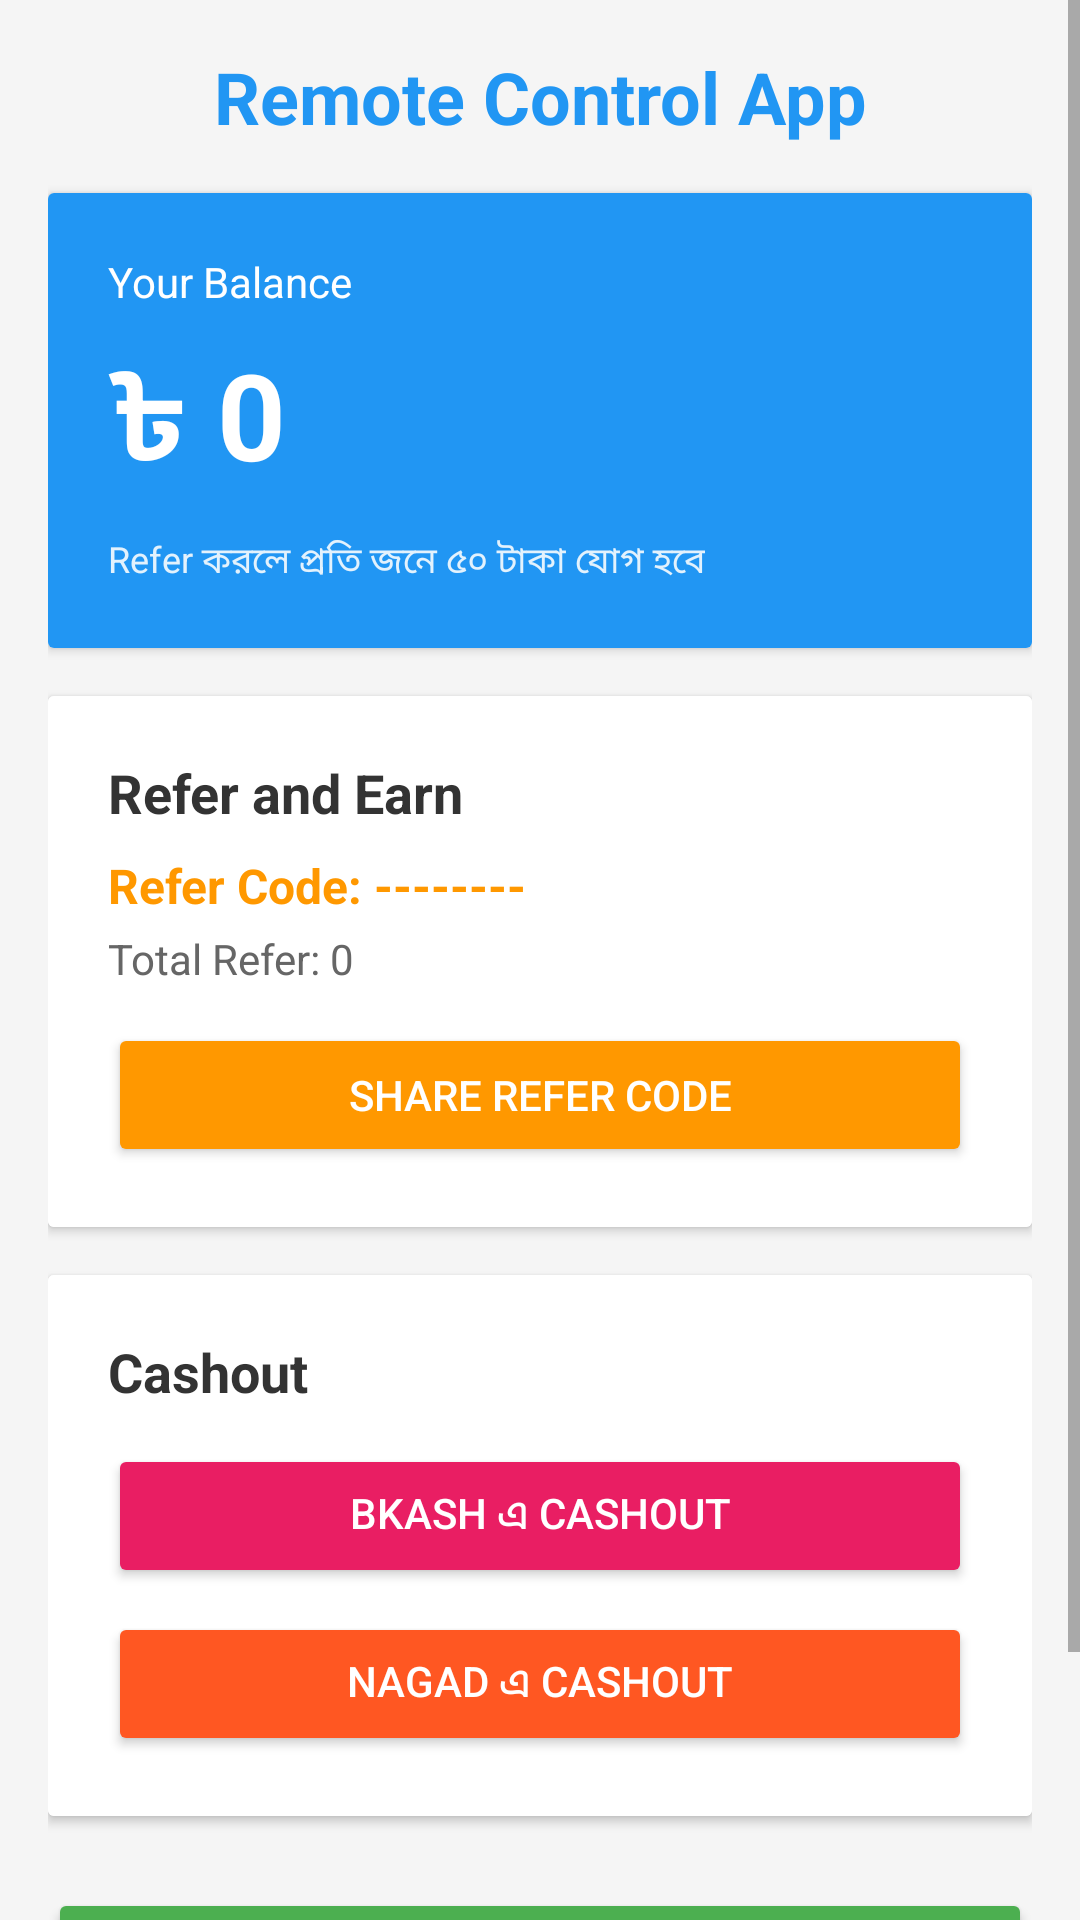

Here is an Android app screen rendered from its layout file. Give the layout XML and the strings, colors and styles it references.
<!-- AndroidManifest.xml: application theme Theme.RemoteControl -->
<!-- res/layout/activity_main.xml -->
<?xml version="1.0" encoding="utf-8"?>
<ScrollView xmlns:android="http://schemas.android.com/apk/res/android"
    android:layout_width="match_parent"
    android:layout_height="match_parent"
    android:background="#F5F5F5">

    <LinearLayout
        android:layout_width="match_parent"
        android:layout_height="wrap_content"
        android:orientation="vertical"
        android:padding="16dp">

        
        <TextView
            android:layout_width="match_parent"
            android:layout_height="wrap_content"
            android:text="Remote Control App"
            android:textSize="24sp"
            android:textStyle="bold"
            android:textColor="#2196F3"
            android:gravity="center"
            android:paddingBottom="16dp" />

        
        <androidx.cardview.widget.CardView
            android:layout_width="match_parent"
            android:layout_height="wrap_content"
            android:layout_marginBottom="16dp"
            android:elevation="4dp">

            <LinearLayout
                android:layout_width="match_parent"
                android:layout_height="wrap_content"
                android:orientation="vertical"
                android:padding="20dp"
                android:background="#2196F3">

                <TextView
                    android:layout_width="wrap_content"
                    android:layout_height="wrap_content"
                    android:text="Your Balance"
                    android:textColor="#FFFFFF"
                    android:textSize="14sp" />

                <TextView
                    android:id="@+id/balanceText"
                    android:layout_width="wrap_content"
                    android:layout_height="wrap_content"
                    android:text="৳ 0"
                    android:textColor="#FFFFFF"
                    android:textSize="40sp"
                    android:textStyle="bold"
                    android:layout_marginTop="8dp" />

                <TextView
                    android:layout_width="wrap_content"
                    android:layout_height="wrap_content"
                    android:text="Refer করলে প্রতি জনে ৫০ টাকা যোগ হবে"
                    android:textColor="#E3F2FD"
                    android:textSize="12sp"
                    android:layout_marginTop="8dp" />
            </LinearLayout>
        </androidx.cardview.widget.CardView>

        
        <androidx.cardview.widget.CardView
            android:layout_width="match_parent"
            android:layout_height="wrap_content"
            android:layout_marginBottom="16dp"
            android:elevation="4dp">

            <LinearLayout
                android:layout_width="match_parent"
                android:layout_height="wrap_content"
                android:orientation="vertical"
                android:padding="20dp"
                android:background="#FFFFFF">

                <TextView
                    android:layout_width="wrap_content"
                    android:layout_height="wrap_content"
                    android:text="Refer and Earn"
                    android:textSize="18sp"
                    android:textStyle="bold"
                    android:textColor="#333333" />

                <TextView
                    android:id="@+id/referCodeText"
                    android:layout_width="wrap_content"
                    android:layout_height="wrap_content"
                    android:text="Refer Code: --------"
                    android:textSize="16sp"
                    android:textColor="#FF9800"
                    android:textStyle="bold"
                    android:layout_marginTop="8dp" />

                <TextView
                    android:id="@+id/referCountText"
                    android:layout_width="wrap_content"
                    android:layout_height="wrap_content"
                    android:text="Total Refer: 0"
                    android:textSize="14sp"
                    android:textColor="#666666"
                    android:layout_marginTop="4dp" />

                <Button
                    android:id="@+id/referButton"
                    android:layout_width="match_parent"
                    android:layout_height="wrap_content"
                    android:text="Share Refer Code"
                    android:backgroundTint="#FF9800"
                    android:textColor="#FFFFFF"
                    android:layout_marginTop="12dp" />
            </LinearLayout>
        </androidx.cardview.widget.CardView>

        
        <androidx.cardview.widget.CardView
            android:layout_width="match_parent"
            android:layout_height="wrap_content"
            android:layout_marginBottom="16dp"
            android:elevation="4dp">

            <LinearLayout
                android:layout_width="match_parent"
                android:layout_height="wrap_content"
                android:orientation="vertical"
                android:padding="20dp"
                android:background="#FFFFFF">

                <TextView
                    android:layout_width="wrap_content"
                    android:layout_height="wrap_content"
                    android:text="Cashout"
                    android:textSize="18sp"
                    android:textStyle="bold"
                    android:textColor="#333333"
                    android:layout_marginBottom="12dp" />

                <Button
                    android:id="@+id/cashoutBkash"
                    android:layout_width="match_parent"
                    android:layout_height="wrap_content"
                    android:text="bKash এ Cashout"
                    android:backgroundTint="#E91E63"
                    android:textColor="#FFFFFF"
                    android:layout_marginBottom="8dp" />

                <Button
                    android:id="@+id/cashoutNagad"
                    android:layout_width="match_parent"
                    android:layout_height="wrap_content"
                    android:text="Nagad এ Cashout"
                    android:backgroundTint="#FF5722"
                    android:textColor="#FFFFFF" />
            </LinearLayout>
        </androidx.cardview.widget.CardView>

        
        <Button
            android:id="@+id/allowButton"
            android:layout_width="match_parent"
            android:layout_height="60dp"
            android:text="Allow and Start Control"
            android:textSize="16sp"
            android:textStyle="bold"
            android:backgroundTint="#4CAF50"
            android:textColor="#FFFFFF"
            android:layout_marginTop="8dp" />

        <TextView
            android:layout_width="match_parent"
            android:layout_height="wrap_content"
            android:text="Allow চাপলে আপনি নিজের ফোনকে অন্য ডিভাইস থেকে control করার অনুমতি দিচ্ছেন।"
            android:textSize="11sp"
            android:textColor="#888888"
            android:gravity="center"
            android:paddingTop="8dp" />

    </LinearLayout>
</ScrollView>
<!-- resources referenced by this layout -->
<resources>
  <style name="Theme.RemoteControl" parent="Theme.MaterialComponents.DayNight.NoActionBar">
          <item name="colorPrimary">#2196F3</item>
          <item name="colorPrimaryDark">#1976D2</item>
          <item name="colorAccent">#FF9800</item>
          <item name="android:windowBackground">#F5F5F5</item>
      </style>
</resources>
